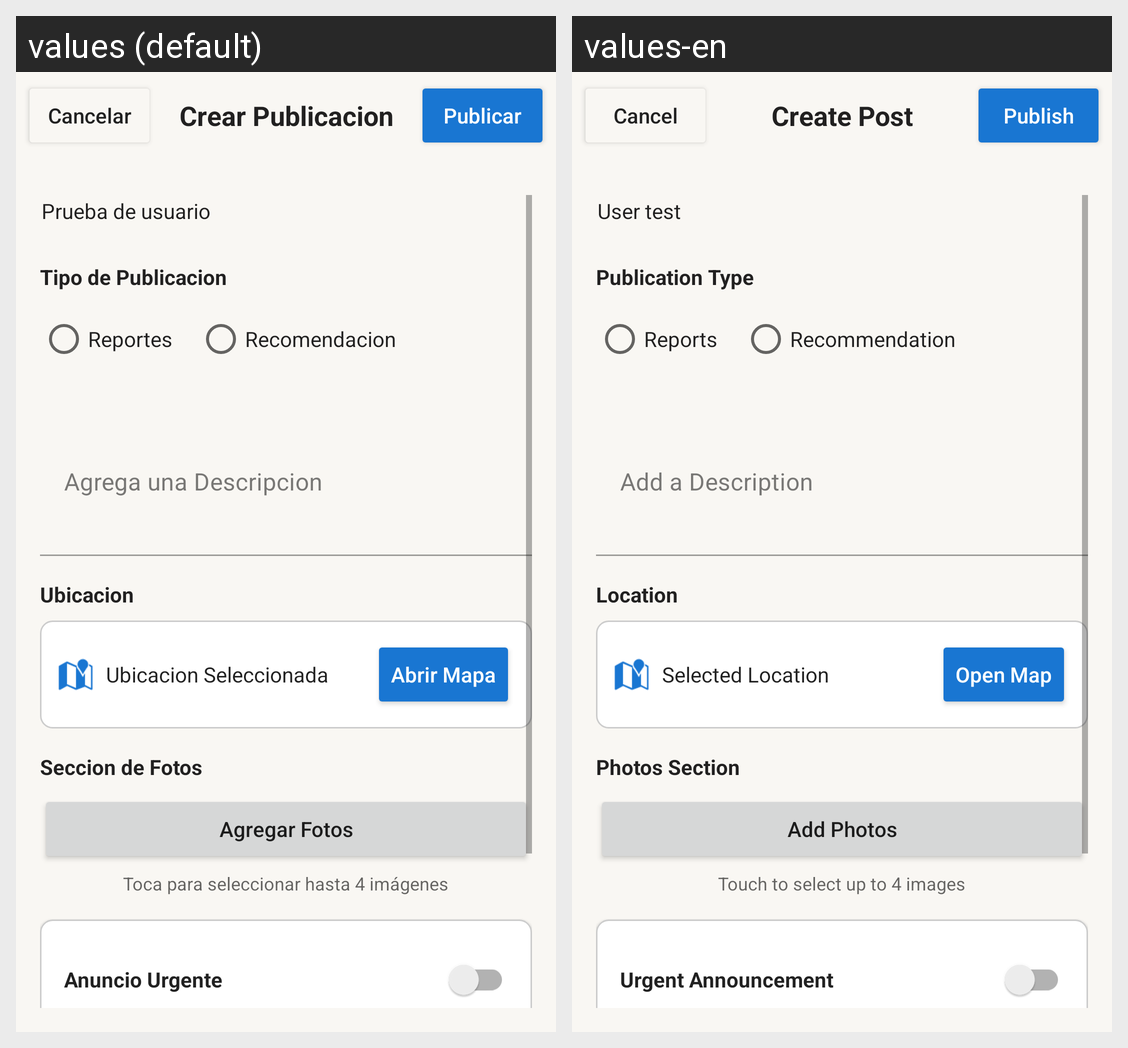

Locale-by-locale string values for the Android screen shown in this grid:
Android screen res/layout/fragment_publicar.xml rendered under 2 locales, left to right: values (default), values-en. Device: Nexus 5 (rendered at 1080×1920; each locale shown at half size, 540×960, under a caption strip naming it); theme Theme.ProyectoAppTeam.
Strings drawn on this screen, with the default value and each locale's value (text and hints the layout hard-codes, and strings that could not be matched under every locale, appear in the picture but are not listed):

cancelarpubli
  values: Cancelar
  values-en: Cancel

crear_publicacion
  values: Crear Publicacion
  values-en: Create Post

publicar
  values: Publicar
  values-en: Publish

usuario_prueba
  values: Prueba de usuario
  values-en: User test

categoria
  values: Tipo de Publicacion
  values-en: Publication Type

reportes
  values: Reportes
  values-en: Reports

recomendacion
  values: Recomendacion
  values-en: Recommendation

descripcion_hint
  values: Agrega una Descripcion
  values-en: Add a Description

ubicacion
  values: Ubicacion
  values-en: Location

ubicacion_seleccionada_hint
  values: Ubicacion Seleccionada
  values-en: Selected Location

abrir_mapa
  values: Abrir Mapa
  values-en: Open Map

fotos_label
  values: Seccion de Fotos
  values-en: Photos Section

agregar_fotos
  values: Agregar Fotos
  values-en: Add Photos

fotos_hint
  values: Toca para seleccionar hasta 4 imágenes
  values-en: Touch to select up to 4 images

anuncio_urgente
  values: Anuncio Urgente
  values-en: Urgent Announcement
